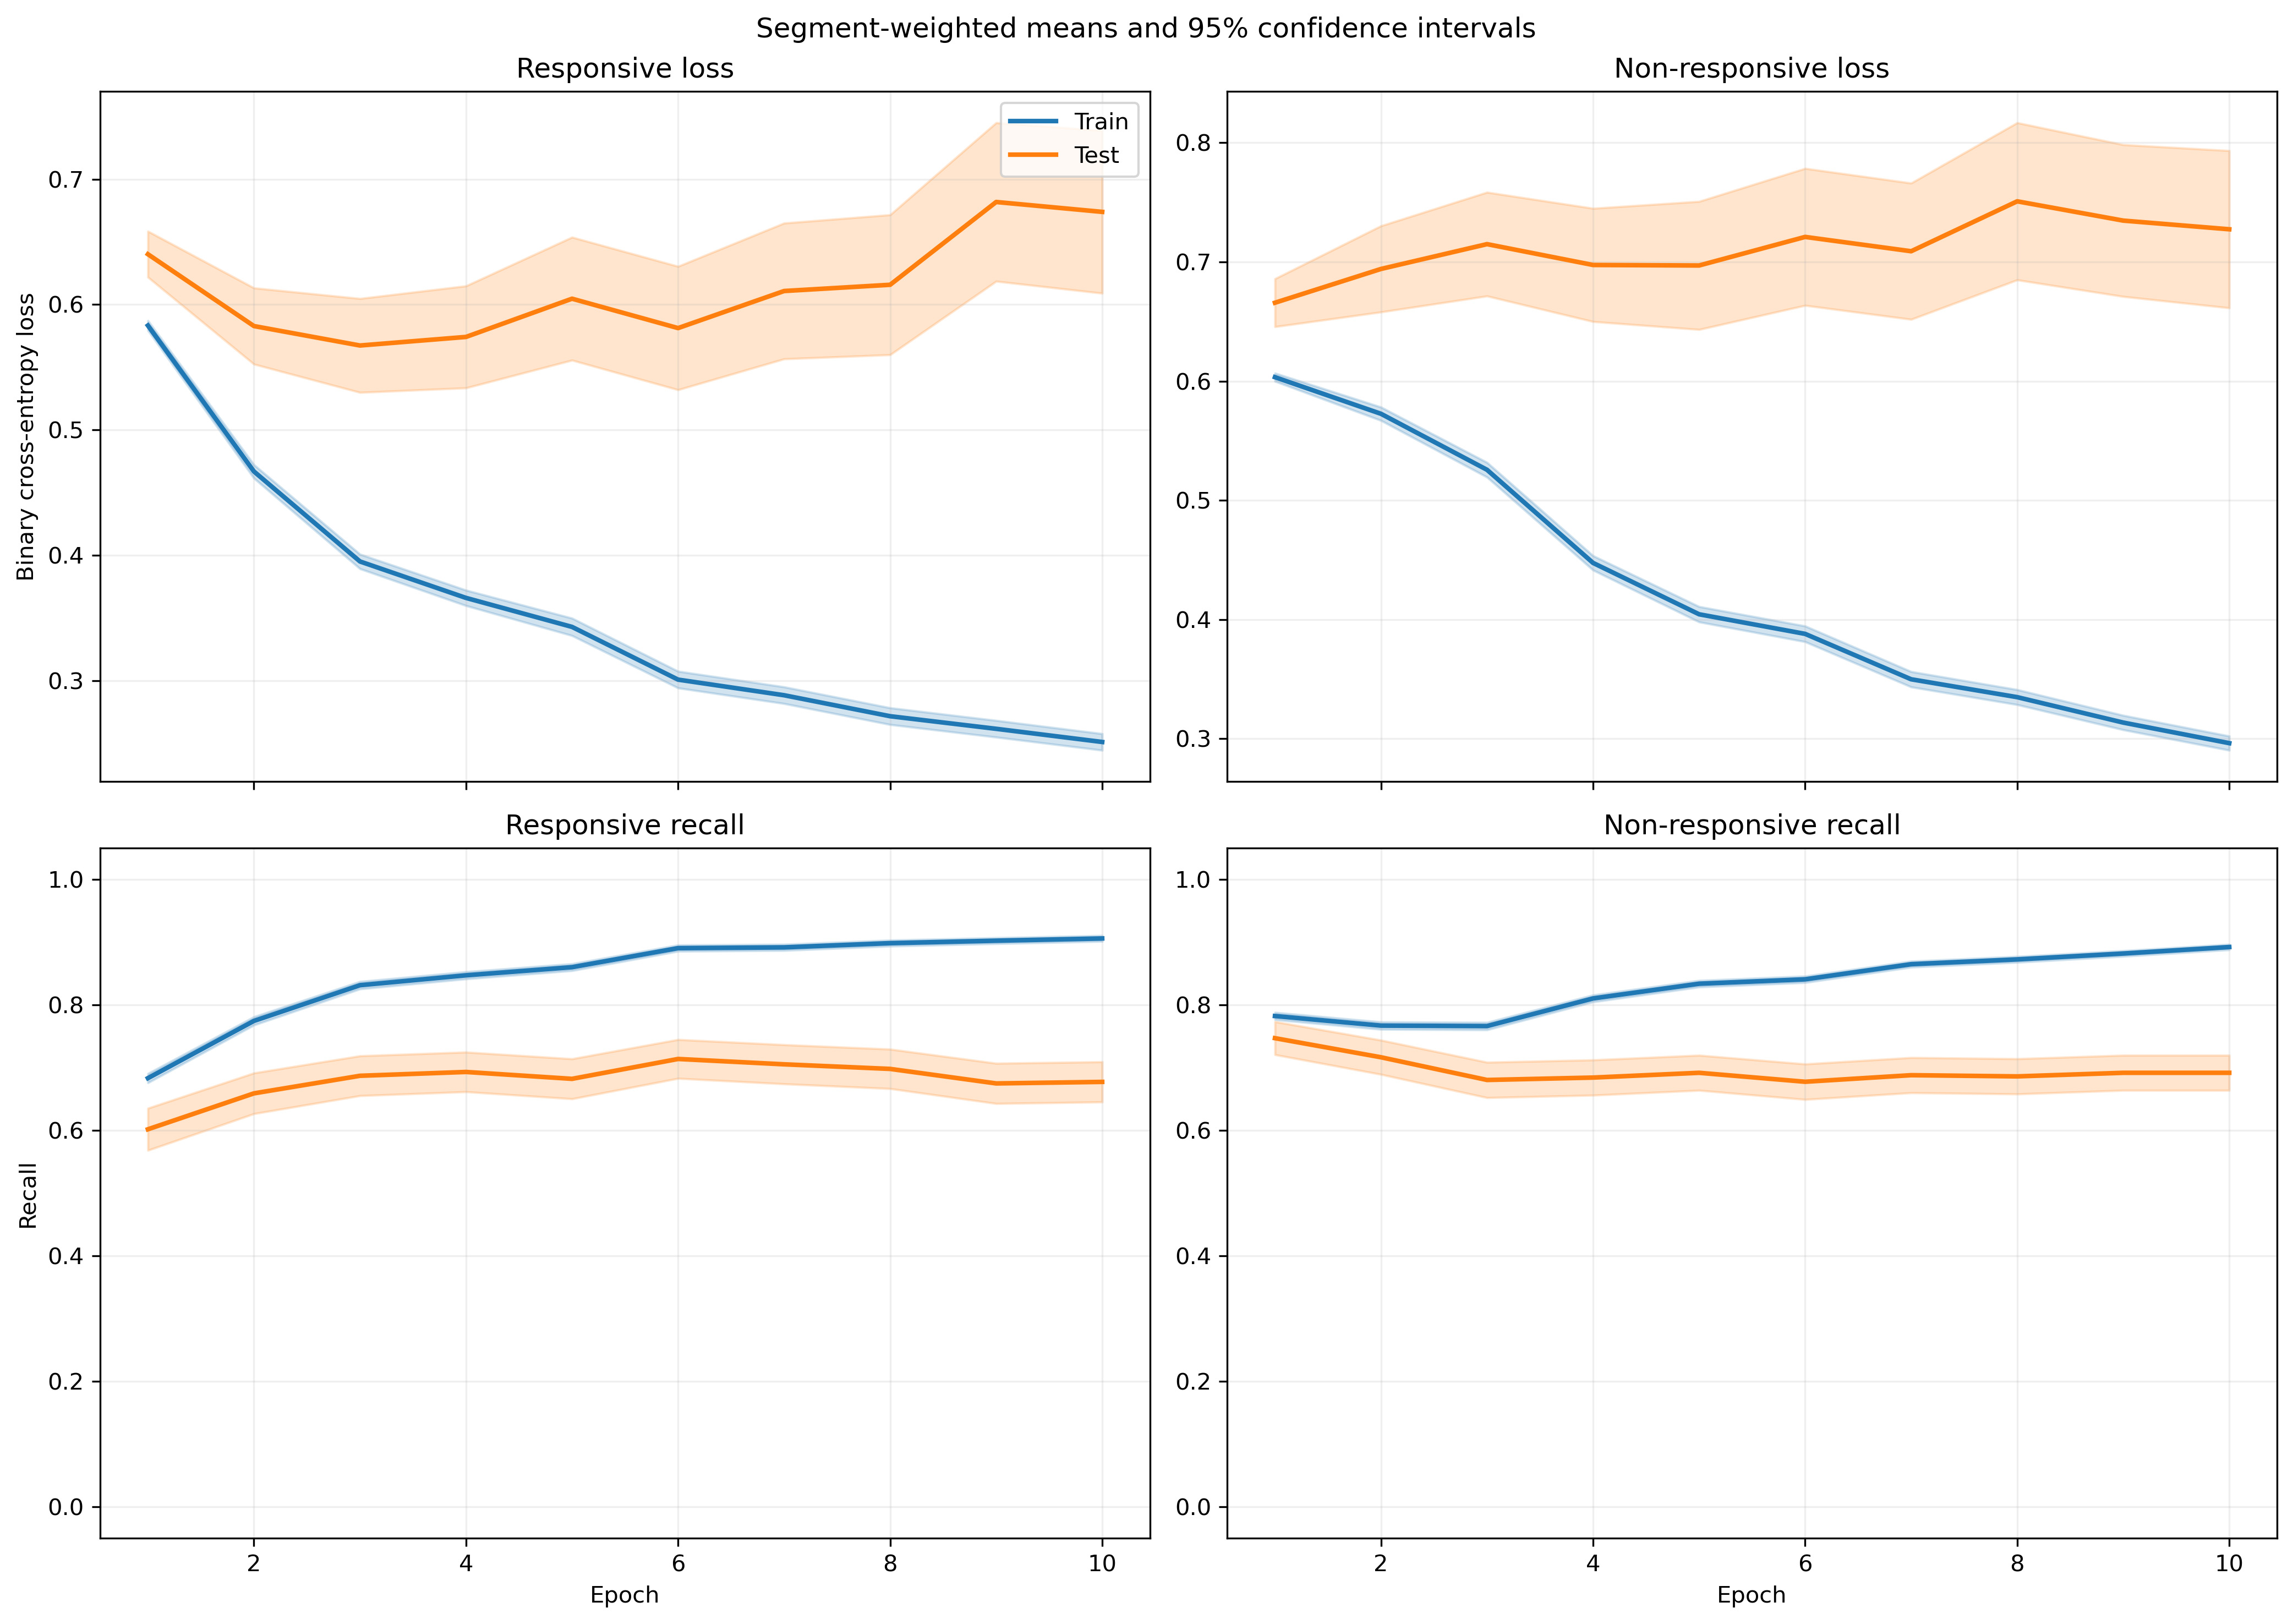

Data behind this chart, as committed beside it:
fold, epoch, split, r_loss, r_loss_count, r_loss_sum, r_loss_sum_sq, r_recall, r_recall_count, r_recall_sum, r_recall_sum_sq, nr_loss, nr_loss_count, nr_loss_sum, nr_loss_sum_sq, nr_recall, nr_recall_count, nr_recall_sum, nr_recall_sum_sq
1, 1, train, 0.6045, 814, 492, 371.3, 0.6179, 814, 503.0, 503.0, 0.5707, 1051, 599.8, 435, 0.8002, 1051, 841.0, 841.0
1, 1, test, 0.8285, 7, 5.799, 5.005, 0.1429, 7, 1.0, 1.0, , 0, 0.0, 0.0, , 0, 0.0, 0.0
1, 2, train, 0.4682, 814, 381.1, 276.6, 0.7764, 814, 632.0, 632.0, 0.5516, 1051, 579.7, 488.5, 0.7878, 1051, 828.0, 828.0
1, 2, test, 0.6681, 7, 4.677, 3.545, 0.7143, 7, 5.0, 5.0, , 0, 0.0, 0.0, , 0, 0.0, 0.0
1, 3, train, 0.4107, 814, 334.3, 265.9, 0.8206, 814, 668.0, 668.0, 0.4942, 1051, 519.4, 443.1, 0.7802, 1051, 820.0, 820.0
1, 3, test, 0.6489, 7, 4.542, 3.803, 0.7143, 7, 5.0, 5.0, , 0, 0.0, 0.0, , 0, 0.0, 0.0
1, 4, train, 0.3776, 814, 307.4, 249.7, 0.8354, 814, 680.0, 680.0, 0.4305, 1051, 452.4, 367.8, 0.8287, 1051, 871.0, 871.0
1, 4, test, 0.5668, 7, 3.968, 3.043, 0.7143, 7, 5.0, 5.0, , 0, 0.0, 0.0, , 0, 0.0, 0.0
1, 5, train, 0.3766, 814, 306.6, 298.8, 0.8391, 814, 683.0, 683.0, 0.3569, 1051, 375.1, 300.7, 0.8716, 1051, 916.0, 916.0
1, 5, test, 0.6314, 7, 4.42, 4.31, 0.7143, 7, 5.0, 5.0, , 0, 0.0, 0.0, , 0, 0.0, 0.0
1, 6, train, 0.3279, 814, 266.9, 260.2, 0.8673, 814, 706.0, 706.0, 0.3474, 1051, 365.1, 298.4, 0.8735, 1051, 918.0, 918.0
1, 6, test, 0.6094, 7, 4.266, 3.968, 0.7143, 7, 5.0, 5.0, , 0, 0.0, 0.0, , 0, 0.0, 0.0
1, 7, train, 0.295, 814, 240.1, 216.3, 0.8943, 814, 728.0, 728.0, 0.335, 1051, 352.1, 300.4, 0.8792, 1051, 924.0, 924.0
1, 7, test, 0.5622, 7, 3.935, 3.343, 0.7143, 7, 5.0, 5.0, , 0, 0.0, 0.0, , 0, 0.0, 0.0
1, 8, train, 0.2704, 814, 220.1, 191.4, 0.8919, 814, 726.0, 726.0, 0.3342, 1051, 351.2, 305.5, 0.8725, 1051, 917.0, 917.0
1, 8, test, 0.5437, 7, 3.806, 3.079, 0.7143, 7, 5.0, 5.0, , 0, 0.0, 0.0, , 0, 0.0, 0.0
1, 9, train, 0.2424, 814, 197.3, 168.3, 0.914, 814, 744.0, 744.0, 0.3207, 1051, 337.1, 293.4, 0.883, 1051, 928.0, 928.0
1, 9, test, 0.4902, 7, 3.431, 2.362, 0.7143, 7, 5.0, 5.0, , 0, 0.0, 0.0, , 0, 0.0, 0.0
1, 10, train, 0.2308, 814, 187.8, 151.3, 0.9177, 814, 747.0, 747.0, 0.3035, 1051, 319, 268.8, 0.8953, 1051, 941.0, 941.0
1, 10, test, 0.5937, 7, 4.156, 3.644, 0.5714, 7, 4.0, 4.0, , 0, 0.0, 0.0, , 0, 0.0, 0.0
2, 1, train, 0.5737, 755, 433.1, 291.7, 0.6901, 755, 521.0, 521.0, 0.6191, 1033, 639.6, 458.2, 0.7638, 1033, 789.0, 789.0
2, 1, test, 0.6742, 66, 44.5, 33.87, 0.5303, 66, 35.0, 35.0, 0.5672, 18, 10.21, 5.943, 0.9444, 18, 17.0, 17.0
2, 2, train, 0.4603, 755, 347.5, 241.6, 0.7854, 755, 593.0, 593.0, 0.5854, 1033, 604.7, 506.1, 0.7531, 1033, 778.0, 778.0
2, 2, test, 0.6111, 66, 40.33, 32.82, 0.5909, 66, 39.0, 39.0, 0.3903, 18, 7.025, 3.056, 1.0, 18, 18.0, 18.0
2, 3, train, 0.3929, 755, 296.7, 209.9, 0.8424, 755, 636.0, 636.0, 0.5408, 1033, 558.6, 471.5, 0.7464, 1033, 771.0, 771.0
2, 3, test, 0.5702, 66, 37.64, 32.3, 0.6364, 66, 42.0, 42.0, 0.333, 18, 5.993, 2.427, 1.0, 18, 18.0, 18.0
2, 4, train, 0.3719, 755, 280.8, 223.1, 0.8344, 755, 630.0, 630.0, 0.4544, 1033, 469.4, 379.4, 0.8132, 1033, 840.0, 840.0
2, 4, test, 0.5776, 66, 38.12, 38.41, 0.6364, 66, 42.0, 42.0, 0.2043, 18, 3.678, 1.019, 1.0, 18, 18.0, 18.0
2, 5, train, 0.3699, 755, 279.3, 273.2, 0.8424, 755, 636.0, 636.0, 0.3861, 1033, 398.8, 351.5, 0.848, 1033, 876.0, 876.0
2, 5, test, 0.5996, 66, 39.57, 45.58, 0.6515, 66, 43.0, 43.0, 0.139, 18, 2.501, 0.5559, 1.0, 18, 18.0, 18.0
2, 6, train, 0.3017, 755, 227.8, 199.6, 0.894, 755, 675.0, 675.0, 0.3819, 1033, 394.5, 345.5, 0.848, 1033, 876.0, 876.0
2, 6, test, 0.5226, 66, 34.49, 37.46, 0.7121, 66, 47.0, 47.0, 0.1548, 18, 2.786, 0.7261, 1.0, 18, 18.0, 18.0
2, 7, train, 0.3125, 755, 235.9, 226.4, 0.8808, 755, 665.0, 665.0, 0.3207, 1033, 331.3, 281.3, 0.88, 1033, 909.0, 909.0
2, 7, test, 0.5951, 66, 39.28, 50.55, 0.6667, 66, 44.0, 44.0, 0.1152, 18, 2.073, 0.4312, 1.0, 18, 18.0, 18.0
2, 8, train, 0.2699, 755, 203.8, 183.5, 0.9046, 755, 683.0, 683.0, 0.3332, 1033, 344.2, 297.8, 0.8712, 1033, 900.0, 900.0
2, 8, test, 0.5752, 66, 37.96, 49.28, 0.6667, 66, 44.0, 44.0, 0.12, 18, 2.16, 0.4788, 1.0, 18, 18.0, 18.0
2, 9, train, 0.2842, 755, 214.5, 227.3, 0.8927, 755, 674.0, 674.0, 0.2915, 1033, 301.1, 259.7, 0.9003, 1033, 930.0, 930.0
2, 9, test, 0.651, 66, 42.97, 63.74, 0.6212, 66, 41.0, 41.0, 0.111, 18, 1.998, 0.4279, 1.0, 18, 18.0, 18.0
2, 10, train, 0.2835, 755, 214.1, 247.8, 0.8874, 755, 670.0, 670.0, 0.2726, 1033, 281.6, 242.7, 0.908, 1033, 938.0, 938.0
2, 10, test, 0.6931, 66, 45.74, 73.47, 0.6364, 66, 42.0, 42.0, 0.1487, 18, 2.677, 0.8569, 1.0, 18, 18.0, 18.0
3, 1, train, 0.5636, 820, 462.2, 305.1, 0.7061, 820, 579.0, 579.0, 0.6253, 1049, 655.9, 469.9, 0.7464, 1049, 783.0, 783.0
3, 1, test, 0.5785, 1, 0.5785, 0.3347, 1.0, 1, 1.0, 1.0, 0.4917, 2, 0.9833, 0.4839, 1.0, 2, 2.0, 2.0
3, 2, train, 0.4417, 820, 362.2, 240.5, 0.7976, 820, 654.0, 654.0, 0.5886, 1049, 617.4, 517.1, 0.7588, 1049, 796.0, 796.0
3, 2, test, 0.3389, 1, 0.3389, 0.1149, 1.0, 1, 1.0, 1.0, 0.4036, 2, 0.8073, 0.3269, 1.0, 2, 2.0, 2.0
3, 3, train, 0.3625, 820, 297.2, 190.5, 0.872, 820, 715.0, 715.0, 0.5425, 1049, 569.1, 472.1, 0.7445, 1049, 781.0, 781.0
3, 3, test, 0.2337, 1, 0.2337, 0.05461, 1.0, 1, 1.0, 1.0, 0.343, 2, 0.6859, 0.2358, 1.0, 2, 2.0, 2.0
3, 4, train, 0.3531, 820, 289.6, 215.2, 0.8622, 820, 707.0, 707.0, 0.4483, 1049, 470.3, 390, 0.8103, 1049, 850.0, 850.0
3, 4, test, 0.1961, 1, 0.1961, 0.03847, 1.0, 1, 1.0, 1.0, 0.2959, 2, 0.5917, 0.176, 1.0, 2, 2.0, 2.0
3, 5, train, 0.3535, 820, 289.9, 266.5, 0.8512, 820, 698.0, 698.0, 0.3754, 1049, 393.8, 343.5, 0.8646, 1049, 907.0, 907.0
3, 5, test, 0.1455, 1, 0.1455, 0.02116, 1.0, 1, 1.0, 1.0, 0.274, 2, 0.5479, 0.1588, 1.0, 2, 2.0, 2.0
3, 6, train, 0.2849, 820, 233.6, 189.2, 0.8963, 820, 735.0, 735.0, 0.3834, 1049, 402.2, 363.7, 0.8475, 1049, 889.0, 889.0
3, 6, test, 0.1142, 1, 0.1142, 0.01304, 1.0, 1, 1.0, 1.0, 0.2885, 2, 0.5771, 0.1735, 1.0, 2, 2.0, 2.0
3, 7, train, 0.2866, 820, 235, 221.7, 0.8951, 820, 734.0, 734.0, 0.3367, 1049, 353.2, 331.1, 0.8742, 1049, 917.0, 917.0
3, 7, test, 0.08173, 1, 0.08173, 0.006681, 1.0, 1, 1.0, 1.0, 0.2866, 2, 0.5732, 0.1796, 1.0, 2, 2.0, 2.0
3, 8, train, 0.2671, 820, 219.1, 201.5, 0.8939, 820, 733.0, 733.0, 0.3379, 1049, 354.5, 338.9, 0.8713, 1049, 914.0, 914.0
3, 8, test, 0.0909, 1, 0.0909, 0.008263, 1.0, 1, 1.0, 1.0, 0.3055, 2, 0.6109, 0.2017, 1.0, 2, 2.0, 2.0
3, 9, train, 0.2526, 820, 207.1, 173.2, 0.9049, 820, 742.0, 742.0, 0.3045, 1049, 319.4, 282.8, 0.8923, 1049, 936.0, 936.0
3, 9, test, 0.07671, 1, 0.07671, 0.005884, 1.0, 1, 1.0, 1.0, 0.2186, 2, 0.4372, 0.098, 1.0, 2, 2.0, 2.0
3, 10, train, 0.2225, 820, 182.5, 143.1, 0.922, 820, 756.0, 756.0, 0.3128, 1049, 328.1, 292.2, 0.8827, 1049, 926.0, 926.0
3, 10, test, 0.08245, 1, 0.08245, 0.006798, 1.0, 1, 1.0, 1.0, 0.2532, 2, 0.5065, 0.1284, 1.0, 2, 2.0, 2.0
... 340 more rows
